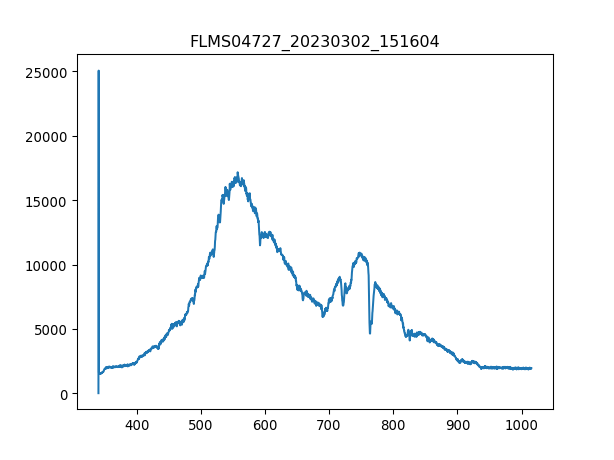

The data file committed next to this chart (first rows):
3.403020900000000211e+02, 1.638374999999999915e+01
3.406731879873454432e+02, 2.506245642857142957e+04
3.410442561190431547e+02, 1.605607500000000073e+03
3.414152943795855890e+02, 1.481559107142857101e+03
3.417863027534650087e+02, 1.533050892857142799e+03
3.421572812251738469e+02, 1.537731964285714184e+03
3.425282297792044233e+02, 1.563477857142857147e+03
3.428991484000489436e+02, 1.523688750000000027e+03
3.432700370722000116e+02, 1.558796785714285761e+03
3.436408957801497763e+02, 1.523688750000000027e+03
3.440117245083906141e+02, 1.568158928571428532e+03
3.443825232414149013e+02, 1.497942857142857065e+03
3.447532919637149575e+02, 1.542413035714285797e+03
3.451240306597831591e+02, 1.575180535714285725e+03
3.454947393141118823e+02, 1.678164107142857119e+03
3.458654179111932763e+02, 1.593904821428571495e+03
3.462360664355199447e+02, 1.666461428571428542e+03
3.466066848715840365e+02, 1.621991250000000036e+03
3.469772732038780418e+02, 1.591564285714285688e+03
3.473478314168941665e+02, 1.652418214285714384e+03
3.477183594951248438e+02, 1.647737142857142771e+03
3.480888574230623931e+02, 1.778807142857142935e+03
3.484593251851991340e+02, 1.731996428571428623e+03
3.488297627660274429e+02, 1.778807142857142935e+03
3.492001701500396962e+02, 1.832639464285714212e+03
3.495705473217281565e+02, 1.900515000000000100e+03
3.499408942655852570e+02, 1.891152857142857101e+03
3.503112109661031468e+02, 1.872428571428571331e+03
3.506814974077744296e+02, 1.849023214285714175e+03
3.510517535750913680e+02, 1.898174464285714294e+03
3.514219794525462248e+02, 1.928601428571428642e+03
3.517921750246313763e+02, 1.947325714285714184e+03
3.521623402758392558e+02, 1.905196071428571486e+03
3.525324751906620122e+02, 2.005839107142857074e+03
3.529025797535921924e+02, 1.973071607142857147e+03
3.532726539491219455e+02, 1.966049999999999955e+03
3.536426977617438752e+02, 2.017541785714285652e+03
3.540127111759500735e+02, 1.996476964285714303e+03
3.543826941762330307e+02, 2.083076785714285506e+03
3.547526467470850093e+02, 1.944985178571428605e+03
3.551225688729983858e+02, 2.036266071428571422e+03
3.554924605384655933e+02, 2.052649821428571613e+03
3.558623217279787809e+02, 2.026903928571428651e+03
3.562321524260304386e+02, 2.047968750000000000e+03
3.566019526171129428e+02, 2.024563392857142844e+03
3.569717222857184993e+02, 2.029244464285714230e+03
3.573414614163394276e+02, 1.984774285714285725e+03
3.577111699934682747e+02, 2.019882321428571458e+03
3.580808480015972464e+02, 2.001158035714285688e+03
3.584504954252187190e+02, 1.984774285714285725e+03
3.588201122488250689e+02, 2.080736249999999927e+03
3.591896984569085021e+02, 2.031585000000000036e+03
3.595592540339615653e+02, 1.991795892857142917e+03
3.599287789644763507e+02, 2.043287678571428614e+03
3.602982732329454620e+02, 1.942644642857142799e+03
3.606677368238611052e+02, 1.970731071428571340e+03
3.610371697217156566e+02, 2.069033571428571577e+03
3.614065719110013788e+02, 2.043287678571428614e+03
3.617759433762107619e+02, 2.012860714285714266e+03
3.621452841018360118e+02, 1.996476964285714303e+03
3.625145940723696185e+02, 1.977752678571428532e+03
... 1,987 more rows
